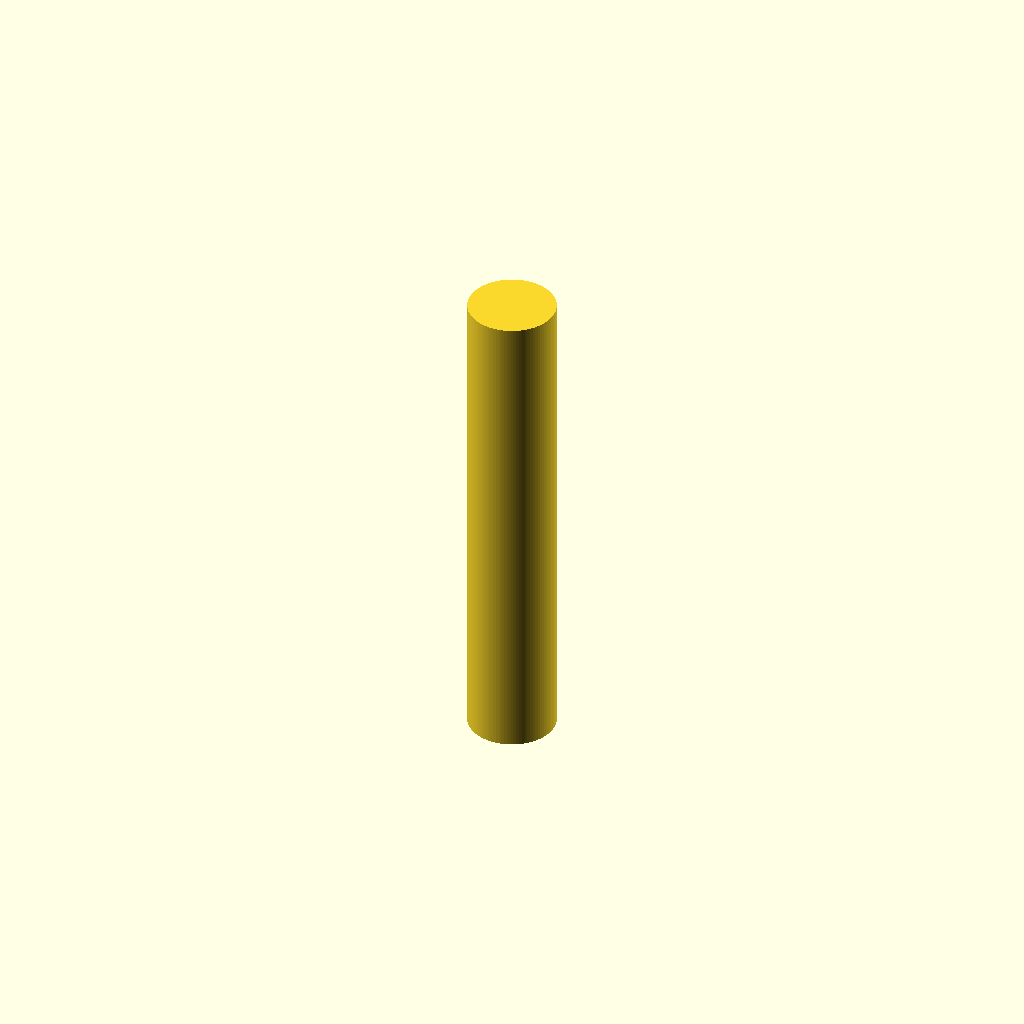
Cell 1: rendered with the file's own defaults.
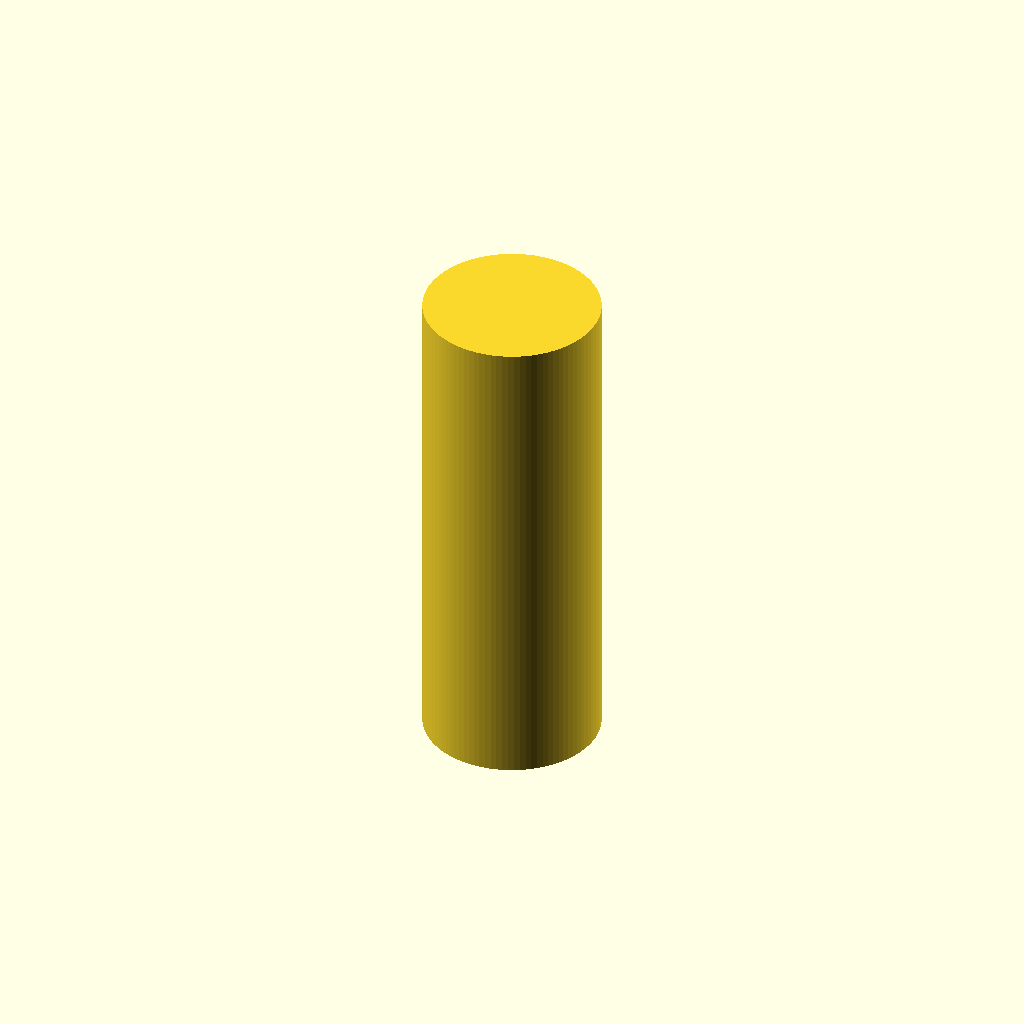
Cell 2 — handle_d set to 16, the other parameters unchanged.
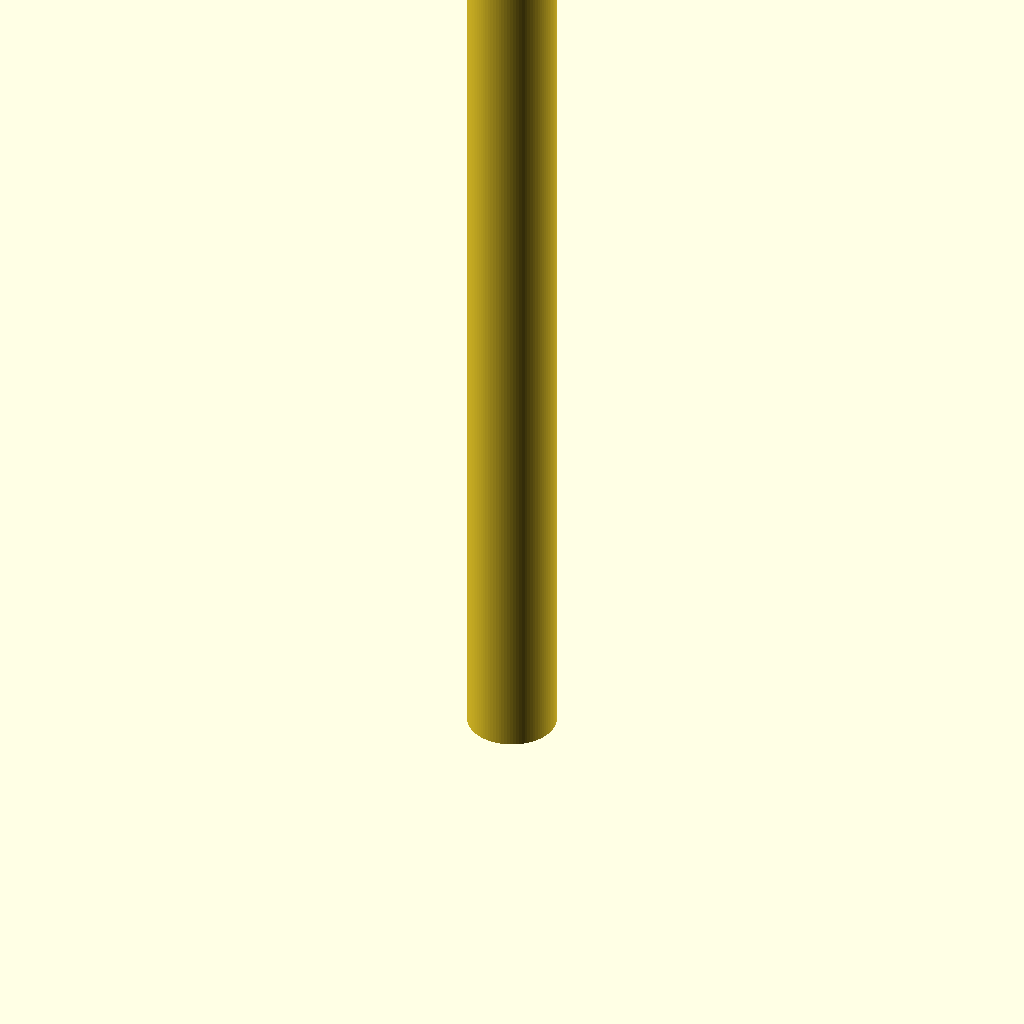
Cell 3: handle_h = 90 (everything else at default).
All cells are drawn from one camera (rotation 55°, 0°, 25°, orthographic, colour scheme Cornfield), so only the parameter changes between them.
Source of the model, bench/results/gpu-v9s1-h1-g5/code/scadcoder-v9s1/micropestle_1p5ml_s1_a2.scad:
// Pestle for grinding tissue inside a 1.5 mL microcentrifuge tube
// Print orientation: standing upright (handle on the bed, tip up)

// ---------------- Parameters ----------------
handle_d      = 8;    // handle diameter (mm)
handle_h      = 45;   // handle height (mm), z = 0 to 45
cone_top_d    = 8;    // cone base diameter at z = 45 (mm)
cone_tip_d    = 3;    // cone tip diameter at z = 62 (mm)
tip_r         = 1.5;  // rounded tip radius (mm), sphere centred at z = 62
groove_count  = 4;    // number of circumferential grip grooves
groove_w      = 2;    // groove width (mm), in Z
groove_depth  = 1;    // groove depth (mm)
groove_z      = [10, 15, 20, 25]; // groove centre heights (mm)
eps           = 0.5;  // overshoot for clean boolean cuts (mm)

$fn = 96;             // curve resolution

// ---------------- Model ----------------
difference() {
    union() {
        // (1) Cylindrical handle
        cylinder(d = handle_d, h = handle_h);

        // (2) Cone: tapers from 8 mm at z = 45 to 3 mm at z = 62
        translate([0, 0, handle_h])
            cylinder(d1 = cone_top_d, d2 = cone_tip_d, h = cone_tip_d - handle_h);

        // (3) Rounded tip: 3 mm sphere centred at z = 62
        translate([0, 0, cone_tip_d])
            sphere(r = tip_r);
    }

    // Grip grooves, cut through the handle wall
    for (z = groove_z)
        translate([0, 0, z - groove_w / 2])
            rotate([0, 90, 0])
                cylinder(d = groove_depth + eps, h = groove_w + eps);
}
Customizer parameters (derived from the source; name, type, default, range or options):
handle_d: number, default 8
handle_h: number, default 45
cone_top_d: number, default 8
cone_tip_d: number, default 3
tip_r: number, default 1.5
groove_count: number, default 4
groove_w: number, default 2
groove_depth: number, default 1
groove_z: vector, default [10, 15, 20, 25]
eps: number, default 0.5
